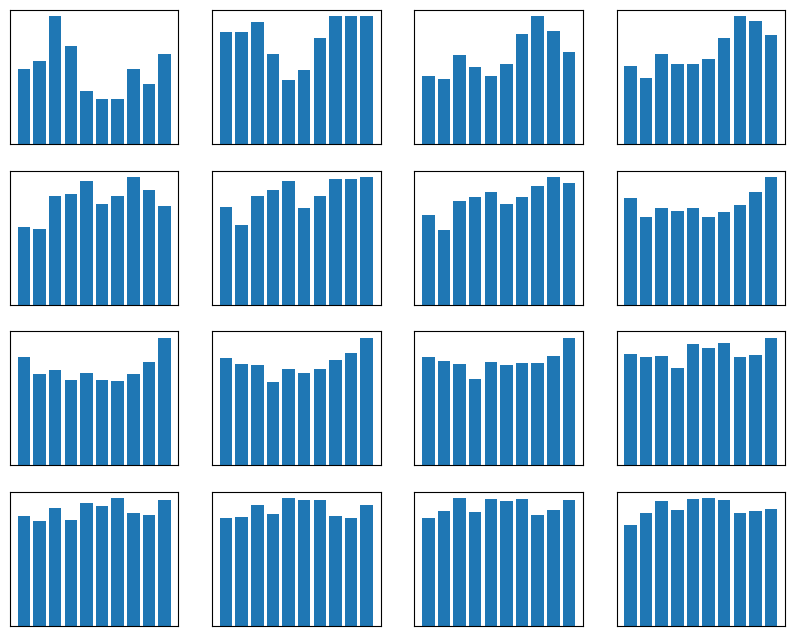
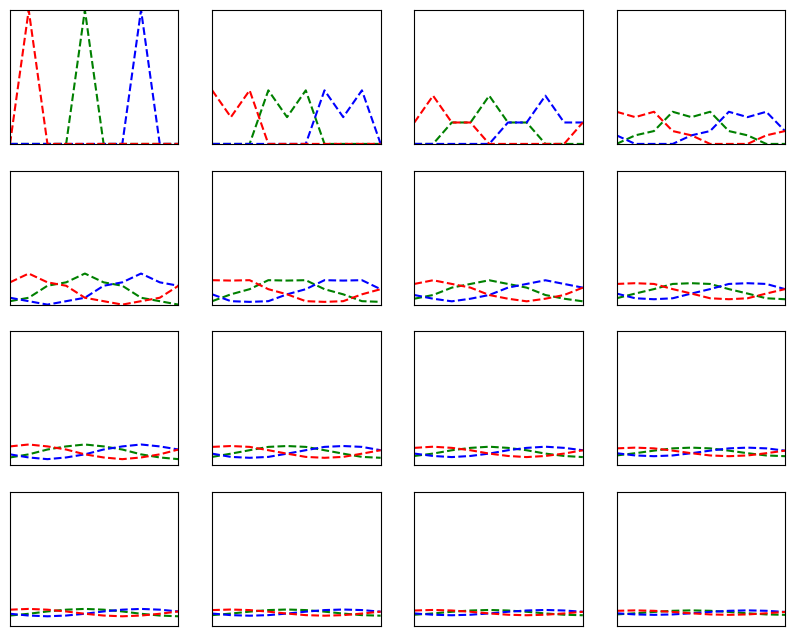

Python code for these plots, in order:
#############################################
#
# Random walk on a circle                   
#
# [redacted]
# Permission is hereby granted, free of charge, to 
# any person obtaining a copy of this software and 
# associated documentation files (the "Software"), 
# to deal in the Software without restriction, 
# including without limitation the rights to use, 
# copy, modify, merge, publish, distribute, 
# sublicense, and/or sell copies of the Software, 
# and to permit persons to whom the Software is 
# furnished to do so, subject to the following conditions:
#
# The above copyright notice and this permission notice 
# shall be included in all copies or substantial 
# portions of the Software.
#
# THE SOFTWARE IS PROVIDED "AS IS", WITHOUT WARRANTY 
# OF ANY KIND, EXPRESS OR IMPLIED, INCLUDING BUT NOT 
# LIMITED TO THE WARRANTIES OF MERCHANTABILITY, 
# FITNESS FOR A PARTICULAR PURPOSE AND NONINFRINGEMENT. 
# IN NO EVENT SHALL THE AUTHORS OR COPYRIGHT HOLDERS 
# BE LIABLE FOR ANY CLAIM, DAMAGES OR OTHER LIABILITY, 
# WHETHER IN AN ACTION OF CONTRACT, TORT OR OTHERWISE, 
# ARISING FROM, OUT OF OR IN CONNECTION WITH THE SOFTWARE 
# OR THE USE OR OTHER DEALINGS IN THE SOFTWARE.
#############################################

import numpy as np
import matplotlib.pyplot as plt
#import tabulate


##############################################
# Draw from a finite distribution defined
# by a vector p with elements adding up
# to one. We return a number between
# 1 and the number of elements of p
# and i is returned with probability p[i-1]
##############################################
def draw(p):
    u = np.random.uniform()
    x = 0
    n = 1
    for i in p:
        x = x + i
        if x >= u:
            return n
        n += 1
    return i



##############################################
# Build the transition matrix
# We stay at position i with probability
# 1 - p and move to i-1 with probability
# p/2 and to i+2 with probability p/2
##############################################
def build_kernel(N=3, p = 1.0):
    K = np.zeros((N,N), dtype=float)
    for i in range(N):
        left = (i - 1) % N
        right = (i + 1) % N
        K[i,left] = p/ 2.0
        K[i,right] = p / 2.0
        K[i,i] = 1.0 - p
    return K


##############################################
# Simulate a random walk on the circle with
# N points and probability to move p
# Return the simulated chain
##############################################
def simulate_chain(N, p, steps=100, start=5):
    chain = []
    x = start % N
    chain.append(x)
    for i in range(steps):
        x = (x  + draw([p/2.0, 1.0 - p, p / 2.0]) - 2) % N
        chain.append(x)
    return chain

##############################################
# Main
##############################################
    

#
# Build kernel
#
N = 10
p = 0.8
K = build_kernel(N=N, p=p)

# print("Transition matrix: ", K)
# print(tabulate.tabulate(K, tablefmt="latex", floatfmt=".2f"))


#
# Run a sample path and plot the resulting 
# histograms
#
fig = plt.figure(figsize=(10,8))
batch_size = 100
grid_x = 4
grid_y = 4
chain = simulate_chain(N=N, steps=batch_size*grid_x*grid_y, start=5, p=p)
for i in range(grid_x*grid_y):
    ax = fig.add_subplot(grid_x, grid_y,i+1)
    ax.set_xticks([])
    ax.set_yticks([])
    ax.hist(chain[0:(i+1)*batch_size], rwidth=0.8)


#plt.savefig("/tmp/CircleRandomWalk.png")
plt.show()

fig = plt.figure(figsize=(10,8))
grid_x = 4
grid_y = 4
P = np.identity(N)
for i in range(grid_x*grid_y):
    ax = fig.add_subplot(grid_x, grid_y,i+1)
    ax.set_xlim(0,N-1)
    ax.set_xticks([])
    ax.set_ylim(0,1)
    ax.set_yticks([])
    # Plot current distribution for some starting points
    ax.plot(P[4,:],"g--")
    ax.plot(P[7,:],"b--")
    ax.plot(P[1,:],"r--")
    P = np.matmul(K,P)


#plt.savefig("/tmp/CircleRandomWalkMatrixPowers.png")
plt.show()
